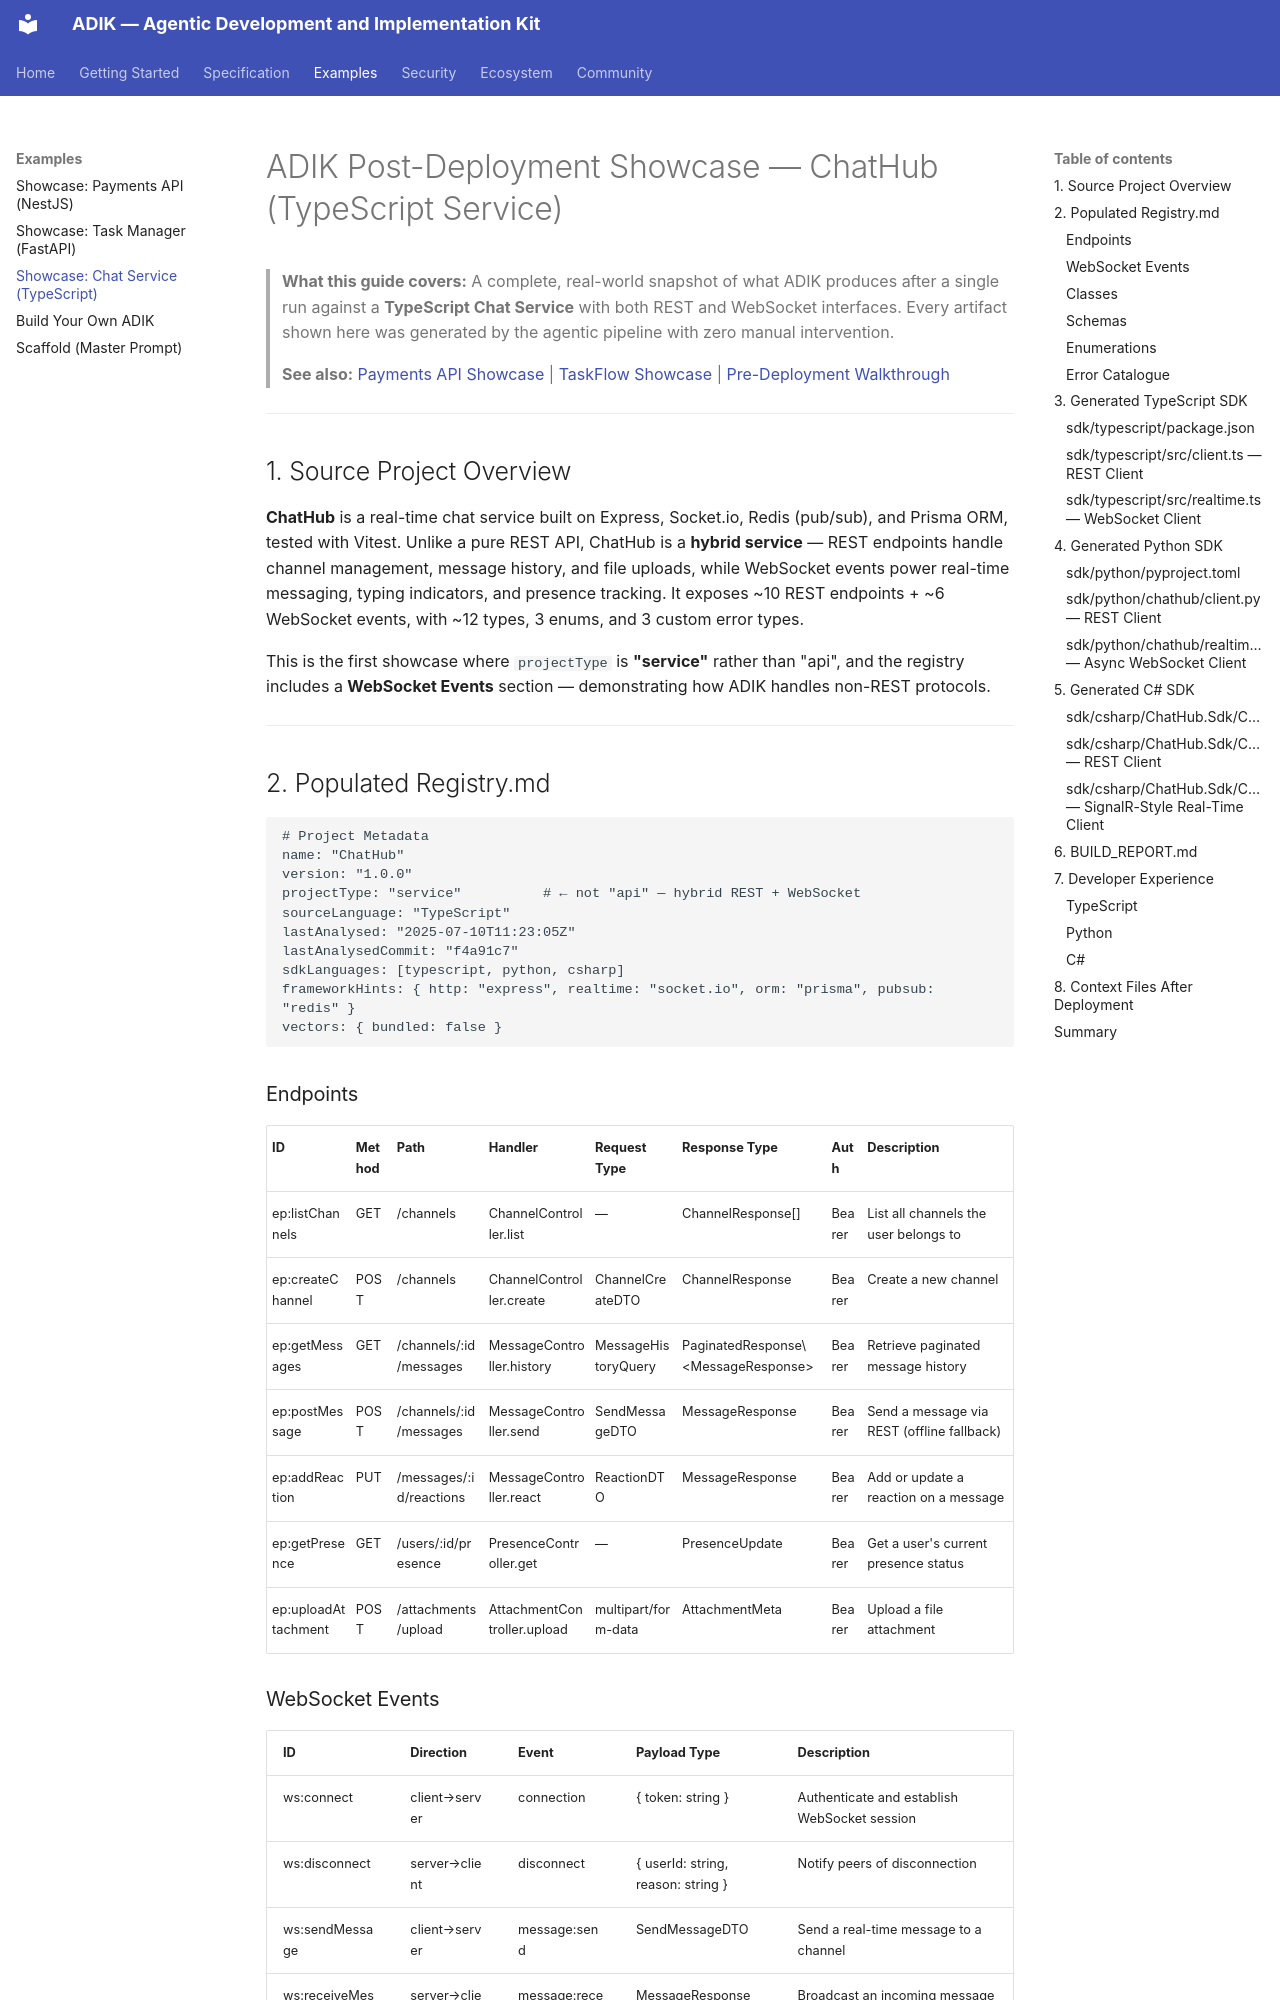

repository: mateors1/adik.md-agentic-development-and-implementation-kit-Framework · page: examples/showcase-chat-service/index.html · generator: mkdocs

# ADIK Post-Deployment Showcase — ChatHub (TypeScript Service)

> **What this guide covers:** A complete, real-world snapshot of what ADIK produces after a single run against a **TypeScript Chat Service** with both REST and WebSocket interfaces. Every artifact shown here was generated by the agentic pipeline with zero manual intervention.
>
> **See also:** [Payments API Showcase](showcase-payments-api.md) | [TaskFlow Showcase](showcase-task-manager.md) | [Pre-Deployment Walkthrough](../getting-started/pre-deployment.md)

---

## 1. Source Project Overview

**ChatHub** is a real-time chat service built on Express, Socket.io, Redis (pub/sub), and Prisma ORM, tested with Vitest. Unlike a pure REST API, ChatHub is a **hybrid service** — REST endpoints handle channel management, message history, and file uploads, while WebSocket events power real-time messaging, typing indicators, and presence tracking. It exposes ~10 REST endpoints + ~6 WebSocket events, with ~12 types, 3 enums, and 3 custom error types.

This is the first showcase where `projectType` is **"service"** rather than "api", and the registry includes a **WebSocket Events** section — demonstrating how ADIK handles non-REST protocols.

---

## 2. Populated Registry.md

```yaml
# Project Metadata
name: "ChatHub"
version: "1.0.0"
projectType: "service"          # ← not "api" — hybrid REST + WebSocket
sourceLanguage: "TypeScript"
lastAnalysed: "2025-07-10T11:23:05Z"
lastAnalysedCommit: "f4a91c7"
sdkLanguages: [typescript, python, csharp]
frameworkHints: { http: "express", realtime: "socket.io", orm: "prisma", pubsub: "redis" }
vectors: { bundled: false }
```

### Endpoints

<!-- ADIK:ENDPOINTS:START -->
| ID | Method | Path | Handler | Request Type | Response Type | Auth | Description |
|---|---|---|---|---|---|---|---|
| ep:listChannels | GET | /channels | ChannelController.list | — | ChannelResponse[] | Bearer | List all channels the user belongs to |
| ep:createChannel | POST | /channels | ChannelController.create | ChannelCreateDTO | ChannelResponse | Bearer | Create a new channel |
| ep:getMessages | GET | /channels/:id/messages | MessageController.history | MessageHistoryQuery | PaginatedResponse\<MessageResponse\> | Bearer | Retrieve paginated message history |
| ep:postMessage | POST | /channels/:id/messages | MessageController.send | SendMessageDTO | MessageResponse | Bearer | Send a message via REST (offline fallback) |
| ep:addReaction | PUT | /messages/:id/reactions | MessageController.react | ReactionDTO | MessageResponse | Bearer | Add or update a reaction on a message |
| ep:getPresence | GET | /users/:id/presence | PresenceController.get | — | PresenceUpdate | Bearer | Get a user's current presence status |
| ep:uploadAttachment | POST | /attachments/upload | AttachmentController.upload | multipart/form-data | AttachmentMeta | Bearer | Upload a file attachment |
<!-- ADIK:ENDPOINTS:END -->
